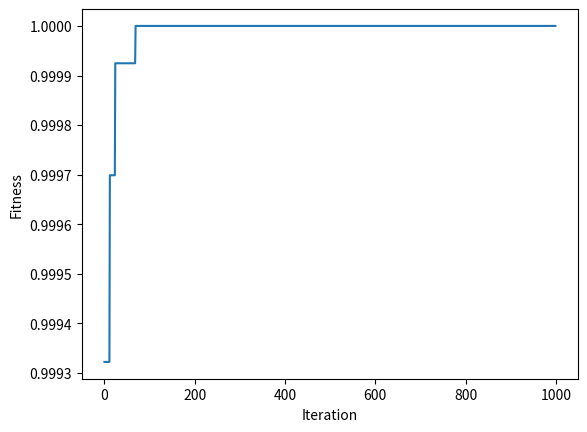

This figure's Python source:
# %%
# Imports needed
import numpy as np
import matplotlib.pyplot
import random

# Number of columns/elements/genes for each chromosome
num_genes = 1
# Number of bits per gene
gene_size = 8
# Number of chromosomes(rows in population)
num_chromosomes = 8

# Number of parents that will be selected to mate in crossover
num_parents_mating = 4
# Population size which is number of chromosomes by genes in each chromosome
pop_size = (
    num_chromosomes,
    num_genes,
)  # The population will have num_chromosomes chromosome where each chromosome has num_genes genes.

# The limits of the genes in the whole population
low_limit = 0
high_limit = 255


# %%
# Fitness function
def cal_pop_fitness(pop):
    fitness = np.sin((np.dot(np.pi, pop)) / 256)
    return fitness


# %%
# Mating function to select the best parents from the fitness that will continue to the crossover
def select_mating_pool(pop, fitness, num_parents):
    # Selecting the best individuals in the current generation as parents for producing the offspring of the next generation.
    parents = np.empty((num_parents, pop.shape[1]))
    # Loop with number of parents that are wanted to be mated
    for parent_num in range(num_parents):
        # Get index of the parents with the maximum fitness as trying to find global minimum
        max_fitness_idx = np.where(fitness == np.max(fitness))
        # Getting the index
        max_fitness_idx = max_fitness_idx[0][0]
        # Putting the parents with the maximum fitness in the parents list
        parents[parent_num, :] = pop[max_fitness_idx, :]
        ##Filling the emtpy index in fitness with a very low number to prevent selecting it again
        fitness[max_fitness_idx] = -99999999999
    return parents


# %%
# Gray Code functions


# Gray code funcion that generates the Gray code for the numbers till n
def gray_code(n):
    result = [0] * (n + 1)
    for i in range(n + 1):
        result[i] = (i // 2) ^ i
    return result


# Gray code function that generates the Gray code for a specific number
def gray_code_for_number(n):
    return gray_code(n)[-1]


# Applying Gray code function on the entire population array
def gray_code_for_array(array):
    grayed_array = []
    for i in array:
        grayed_array.append(gray_code_for_number(i))
    return grayed_array


# concatenating zeroes to equate the number of bit to 8
def concat_zeroes(binary):
    if len(binary) < 8:
        return "0" * (8 - len(binary)) + binary
    else:
        return binary


# %%
# The repair function that changes value to high if it was a higher value and low if it was a lower value
def repair(offspring, low, high):
    if offspring > high:
        offspring = high
    elif offspring < low:
        offspring = low
    return offspring


# %%
# Crossover Function


# 50% Crossover Function
def crossover(parents, offspring_size):
    # Initializing an empty offspring array.
    offspring = np.empty(offspring_size)
    # Looping the offspring size
    for k in range(offspring_size[0]):
        # Getting the index of the first parent to mate
        parent1_idx = k % parents.shape[0]
        # Getting the index of the second parent to mate
        parent2_idx = (k + 1) % parents.shape[0]
        # Getting the gray code of the parents at their indexes
        parent1 = gray_code_for_number(int(parents[parent1_idx]))
        parent2 = gray_code_for_number(int(parents[parent2_idx]))
        # Converting parents' genes to binary and making sure they are 8 bits gene
        bin1 = concat_zeroes(bin(parent1)[2:])
        bin2 = concat_zeroes(bin(parent2)[2:])
        # Setting the crossover point to be half the length of the binary number
        crossover_point = int(len(bin1) // 2)
        # Setting the new offspring to be the first half of the first parent and the second half to be taken from the second parent
        offspring[k] = bin1[:crossover_point] + bin2[crossover_point:]
        # Converting the binary back to an integer for better printing and easier insight and debugging
        offspring[k] = int(str(int(offspring[k])), 2)
        # Repairing the offspring to be within the limits of the equation
        offspring[k] = repair(offspring[k], low_limit, high_limit)
    return offspring


# One Point Crossover Function
def one_point_crossover(parents, offspring_size):
    # Getting a random cross over point.
    crossover_point = np.random.randint(0, 7)
    # Initializing an empty offspring array.
    offspring = np.empty(offspring_size)
    # Looping the offspring size
    for k in range(offspring_size[0]):
        # Getting the index of the first parent to mate
        parent1_idx = k % parents.shape[0]
        # Getting the index of the second parent to mate
        parent2_idx = (k + 1) % parents.shape[0]
        # Getting the gray code of the parents at their indexes
        parent1 = gray_code_for_number(int(parents[parent1_idx]))
        parent2 = gray_code_for_number(int(parents[parent2_idx]))
        # Converting parents' genes to binary and making sure they are 8 bits gene
        bin1, bin2 = concat_zeroes(bin(parent1)[2:]), concat_zeroes(bin(parent2)[2:])
        # Making crossover for parents with regards to the crossover points
        offspring[k] = bin1[:crossover_point] + bin2[crossover_point:]
        # Converting the binary back to an integer for better printing and easier insight and debugging
        offspring[k] = int(str(int(offspring[k])), 2)
        # Repairing the crossover offspring to be within the limits of the equation
        offspring[k] = repair(offspring[k], low_limit, high_limit)
    return offspring


# Two Point Crossover Function
def two_point_crossover(parents, offspring_size):
    # Getting two random cross over points.
    crossover_point1 = np.random.randint(0, 7)
    crossover_point2 = np.random.randint(0, 7)
    # Making sure that the crossover points are picked differently and crossover point 1 is smaller that crossover point 2.
    while crossover_point1 == crossover_point2 or crossover_point1 > crossover_point2:
        crossover_point1 = np.random.randint(0, 7)
        crossover_point2 = np.random.randint(0, 7)
    # Initializing an empty offspring array.
    offspring = np.empty(offspring_size)
    # Looping the offspring size
    for k in range(offspring_size[0]):
        # Index of the first mating parent.
        parent1_idx = k % parents.shape[0]
        # Index of the second mating parent.
        parent2_idx = (k + 1) % parents.shape[0]
        # Getting the gray code of the parents at their indexes
        parent1 = gray_code_for_number(int(parents[parent1_idx]))
        parent2 = gray_code_for_number(int(parents[parent2_idx]))
        # Converting parents' genes to binary and making sure they are 8 bits gene
        bin1, bin2 = concat_zeroes(bin(parent1)[2:]), concat_zeroes(bin(parent2)[2:])
        # Making crossover for parents with regards to the crossover points
        offspring[k] = (
            bin1[:crossover_point1]
            + bin2[crossover_point1:crossover_point2]
            + bin1[crossover_point2:]
        )
        # Converting the binary back to an integer for better printing and easier insight and debugging
        offspring[k] = int(str(int(offspring[k])), 2)
        # Repairing the crossover offspring to be within the limits of the equation
        offspring[k] = repair(offspring[k], low_limit, high_limit)
    return offspring


# %%
# Mutation function that takes crossover offsprings and the mutation probability ranging from (0,1) and returns the mutated offsprings
def mutation(offspring_crossover, mutation_probability):
    # Mutation Number is how many bits in the genes will be mutated from the entire crossover offsprings. Calculated by mutation_probability*number_of_crossover_offsprings*number_of_bits_per_gene
    mutation_number = int(
        np.ceil(mutation_probability * offspring_crossover.shape[0] * 8)
    )
    # Mutated offspring array contains random unique numbers from 0 to the total population size(number of chromosomes * number of bits per gene).
    mutated_offspring_array = random.sample(
        range(0, offspring_crossover.shape[0] * 8), mutation_number
    )
    # Looping the mutation number
    for i in range(mutation_number):
        # Getting offspring_index by getting element i in mutated_offspring_array and dividing by number of  bits per gene
        offspring_idx = int(mutated_offspring_array[i] / 8)
        # Getting gene_index by getting element i in mutated_offspring_array and getting remainder after dividing by number of bits per gene
        gene_idx = int(mutated_offspring_array[i] % 8)
        # Making sure that the gene is made of 8 bits
        offspring_binary = concat_zeroes(
            bin(int(offspring_crossover[offspring_idx]))[2:]
        )
        # Complementing a bit in the gene inside offspring_crossover at offspring_idx  with a random number within the range.
        if offspring_binary[gene_idx] == "0":
            mutated_offspring = (
                offspring_binary[:gene_idx] + "1" + offspring_binary[gene_idx + 1 :]
            )
        else:
            mutated_offspring = (
                offspring_binary[:gene_idx] + "0" + offspring_binary[gene_idx + 1 :]
            )
        # Returning the resulting offspring after mutating the crossover offsprings
        offspring_crossover[offspring_idx] = int(str(int(mutated_offspring)), 2)
    mutated_offsprings = offspring_crossover
    return mutated_offsprings


# %%
mutation(np.array([12, 15, 7, 100, 21]), 0.1)

# %%
new_population = np.random.randint(low=0, high=256, size=pop_size)
print(new_population)
num_generations = 1000
best_outputs = []

for generation in range(num_generations):
    print("Generation : ", generation)
    # Calculating the fitness of each chromosome in the population.
    fitness = cal_pop_fitness(new_population)
    print("Fitness")
    print(fitness)
    print("Best result : ", np.max(fitness))
    # Storing the best output from the calculated fitness
    best_outputs.append(np.max(fitness))
    # Choosing the best parents in the population for mating.
    parents = select_mating_pool(new_population, fitness, num_parents_mating)
    print("Parents")
    print(parents)
    # Mating the parents using the crossover technique to create new generation of offsprings.
    ## Calling the 50% crossover on the best parents.
    # offspring_crossover =crossover(parents,(pop_size[0]-parents.shape[0], num_genes))

    ## Calling the one point crossover on the best parents.
    # offspring_crossover =one_point_crossover(parents,(pop_size[0]-parents.shape[0], num_genes))

    ## Calling the two point crossover on the best parents.
    offspring_crossover = two_point_crossover(
        parents, (pop_size[0] - parents.shape[0], num_genes)
    )
    print("Crossover")
    print(offspring_crossover)
    # Mutating some of the offsprings after crossover.
    offspring_mutation = mutation(offspring_crossover, 0.1)
    print("Mutation")
    print(offspring_mutation)
    # Setting the new population with the best parents that were used in crossover and the resulted offspring after crossover and mutation.
    new_population[0 : parents.shape[0], :] = parents
    new_population[parents.shape[0] :, :] = offspring_mutation

# Calculating fitness of the last generation of parents and offsprings.
fitness = cal_pop_fitness(new_population)
# Then return the index of that solution corresponding to the best fitness.
best_match_idx = np.where(fitness == np.max(fitness))
# Printing
print("Best solution : ", new_population[best_match_idx, :])
print("Best solution fitness : ", fitness[best_match_idx])
# Drawing a curve of the evolution of the solution using the best solution array that was stored while looping over the generations.
matplotlib.pyplot.plot(best_outputs)
matplotlib.pyplot.xlabel("Iteration")
matplotlib.pyplot.ylabel("Fitness")
matplotlib.pyplot.show()
